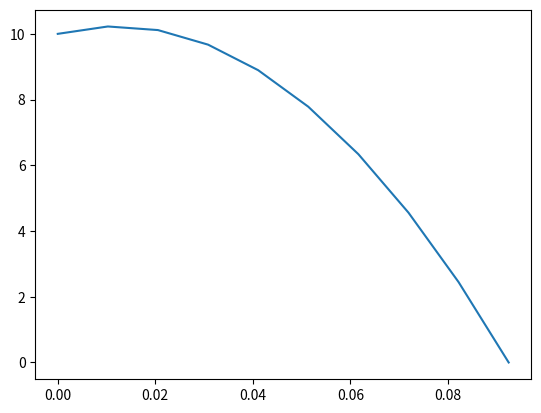

Source code (Python):
import math
import numpy as np
import matplotlib.pyplot as plt

h_start=10
v_start=3
g=9.81
def f(alpha):
    alpha=np.deg2rad(alpha)
    r0=np.array([0,h_start])
    v0=np.array([np.cos(alpha),np.sin(alpha)])*v_start
    a=np.array([0,-g])
    t_ende = v0[1] / g + math.sqrt((v0[1] / g)**2 + 2 * r0[1] / g)
    t=np.linspace(0,t_ende,10)
    #drehen damit bei der multipikation mit v0 ein Nx2 raus kommt (1x2)*(Nx1)
    #durch broadcast wird aus v0(1x2) ein (Nx2) dass dann mit dem jeweiligen
    #t multipliziert wird
    t=t.reshape(-1,1)

    r=r0+v0*t+0.5*a*t**2
    return r

plt.plot(f(89)[:,0],f(45)[:,1])


